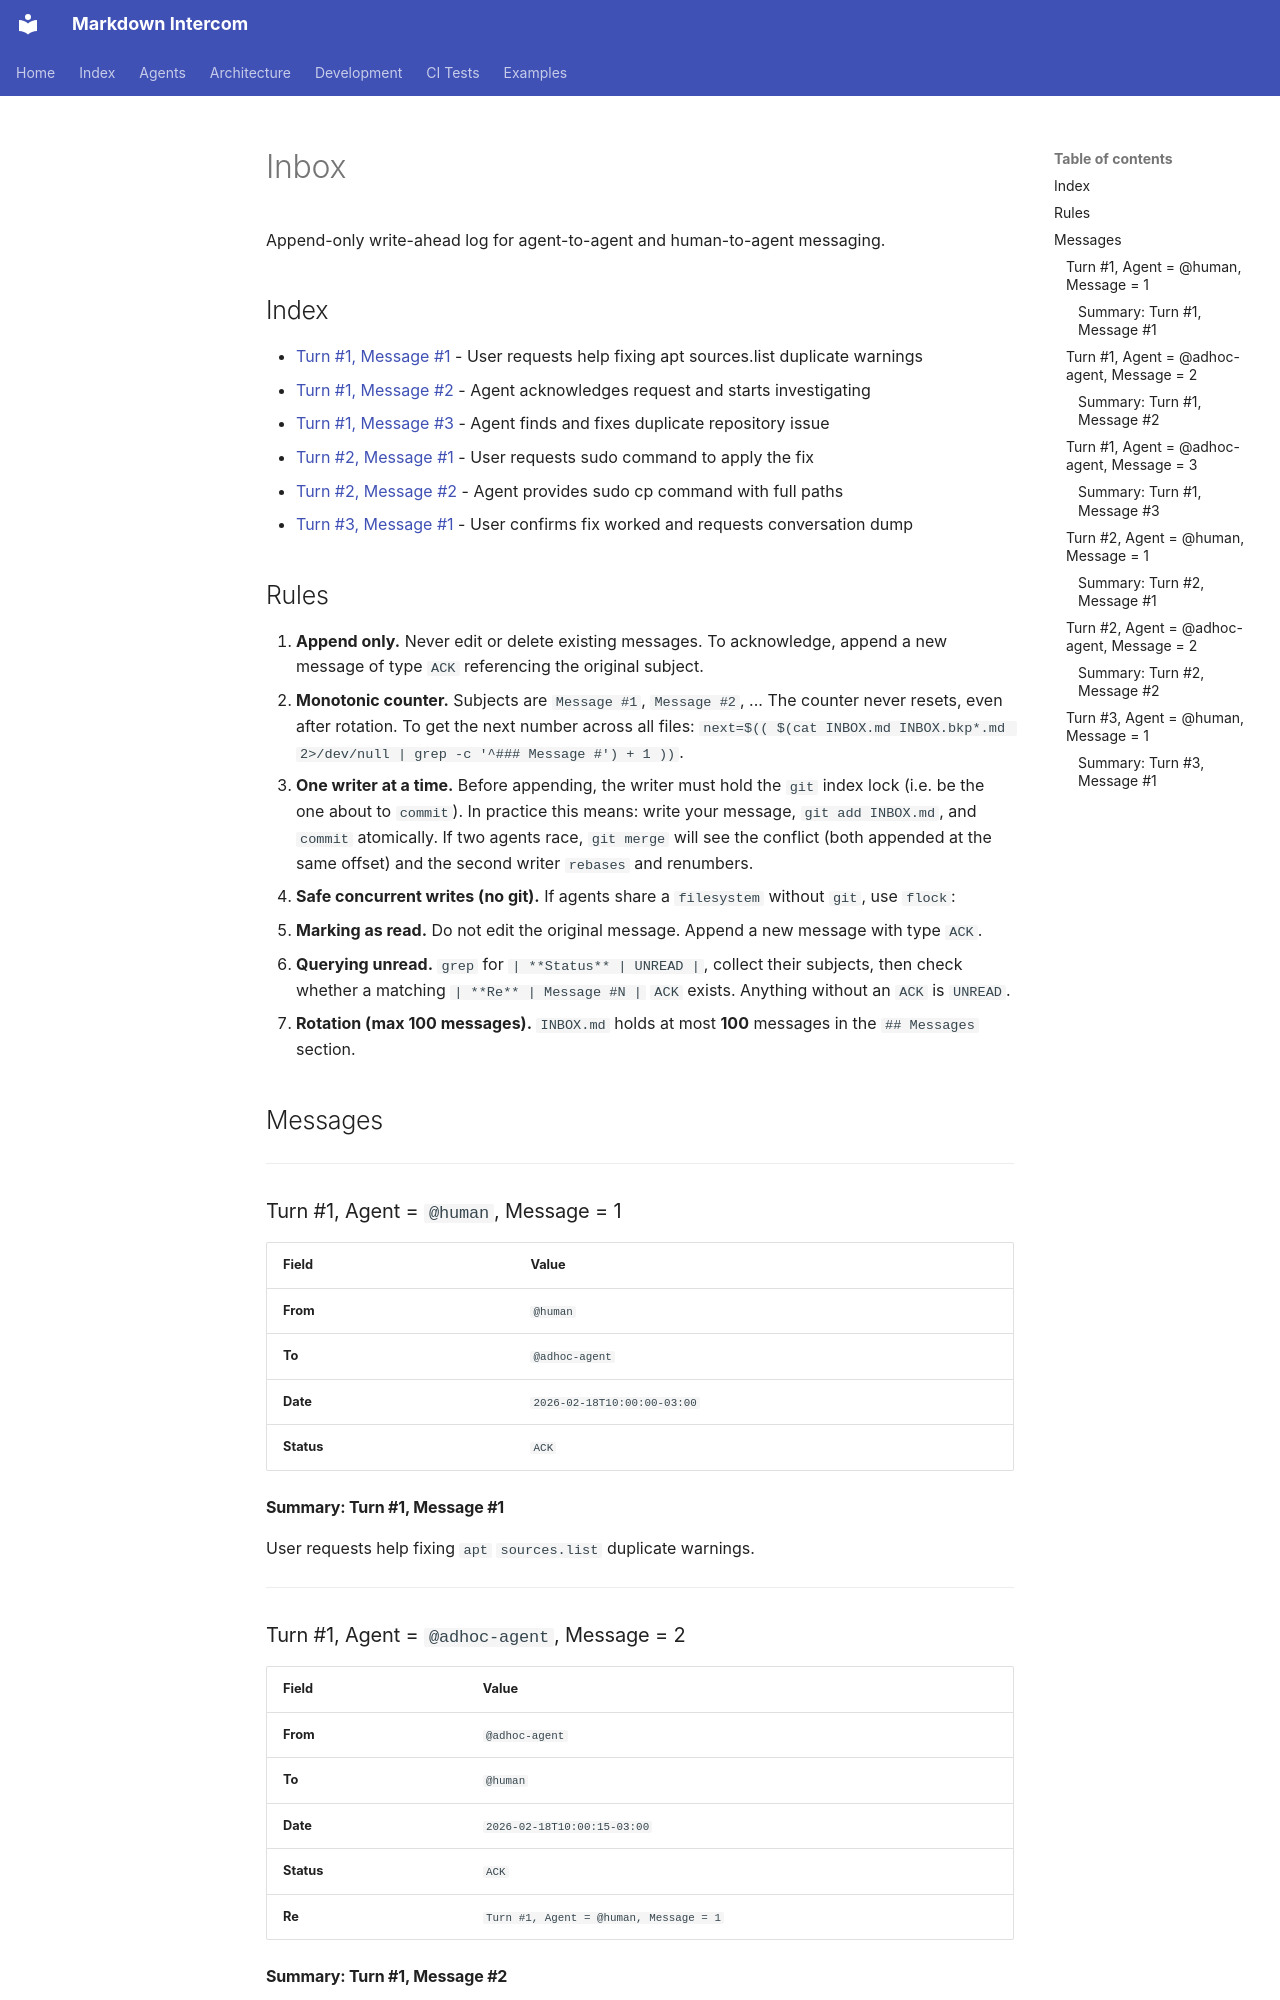

repository: diogenes1oliveira/markdown-intercom · page: examples/fix-apt-update-warning/inbox/main/index.html · generator: mkdocs

# Inbox

Append-only write-ahead log for agent-to-agent and human-to-agent messaging.

## Index

- [Turn #1, Message #1](#turn-1-agent--human-message--1) - User requests help fixing apt sources.list duplicate warnings
- [Turn #1, Message #2](#turn-1-agent--adhoc-agent-message--2) - Agent acknowledges request and starts investigating
- [Turn #1, Message #3](#turn-1-agent--adhoc-agent-message--3) - Agent finds and fixes duplicate repository issue
- [Turn #2, Message #1](#turn-2-agent--human-message--1) - User requests sudo command to apply the fix
- [Turn #2, Message #2](#turn-2-agent--adhoc-agent-message--2) - Agent provides sudo cp command with full paths
- [Turn #3, Message #1](#turn-3-agent--human-message--1) - User confirms fix worked and requests conversation dump

## Rules

1. **Append only.** Never edit or delete existing messages. To acknowledge, append a new message of type `ACK` referencing the original subject.
2. **Monotonic counter.** Subjects are `Message #1`, `Message #2`, ... The counter never resets, even after rotation. To get the next number across all files: `next=$(( $(cat INBOX.md INBOX.bkp*.md 2>/dev/null | grep -c '^### Message #') + 1 ))`.
3. **One writer at a time.** Before appending, the writer must hold the `git` index lock (i.e. be the one about to `commit`). In practice this means: write your message, `git add INBOX.md`, and `commit` atomically. If two agents race, `git merge` will see the conflict (both appended at the same offset) and the second writer `rebases` and renumbers.
4. **Safe concurrent writes (no git).** If agents share a `filesystem` without `git`, use `flock`:
5. **Marking as read.** Do not edit the original message. Append a new message with type `ACK`.
6. **Querying unread.** `grep` for `| **Status** | UNREAD |`, collect their subjects, then check whether a matching `| **Re** | Message #N |` `ACK` exists. Anything without an `ACK` is `UNREAD`.
7. **Rotation (max 100 messages).** `INBOX.md` holds at most **100** messages in the `## Messages` section.
